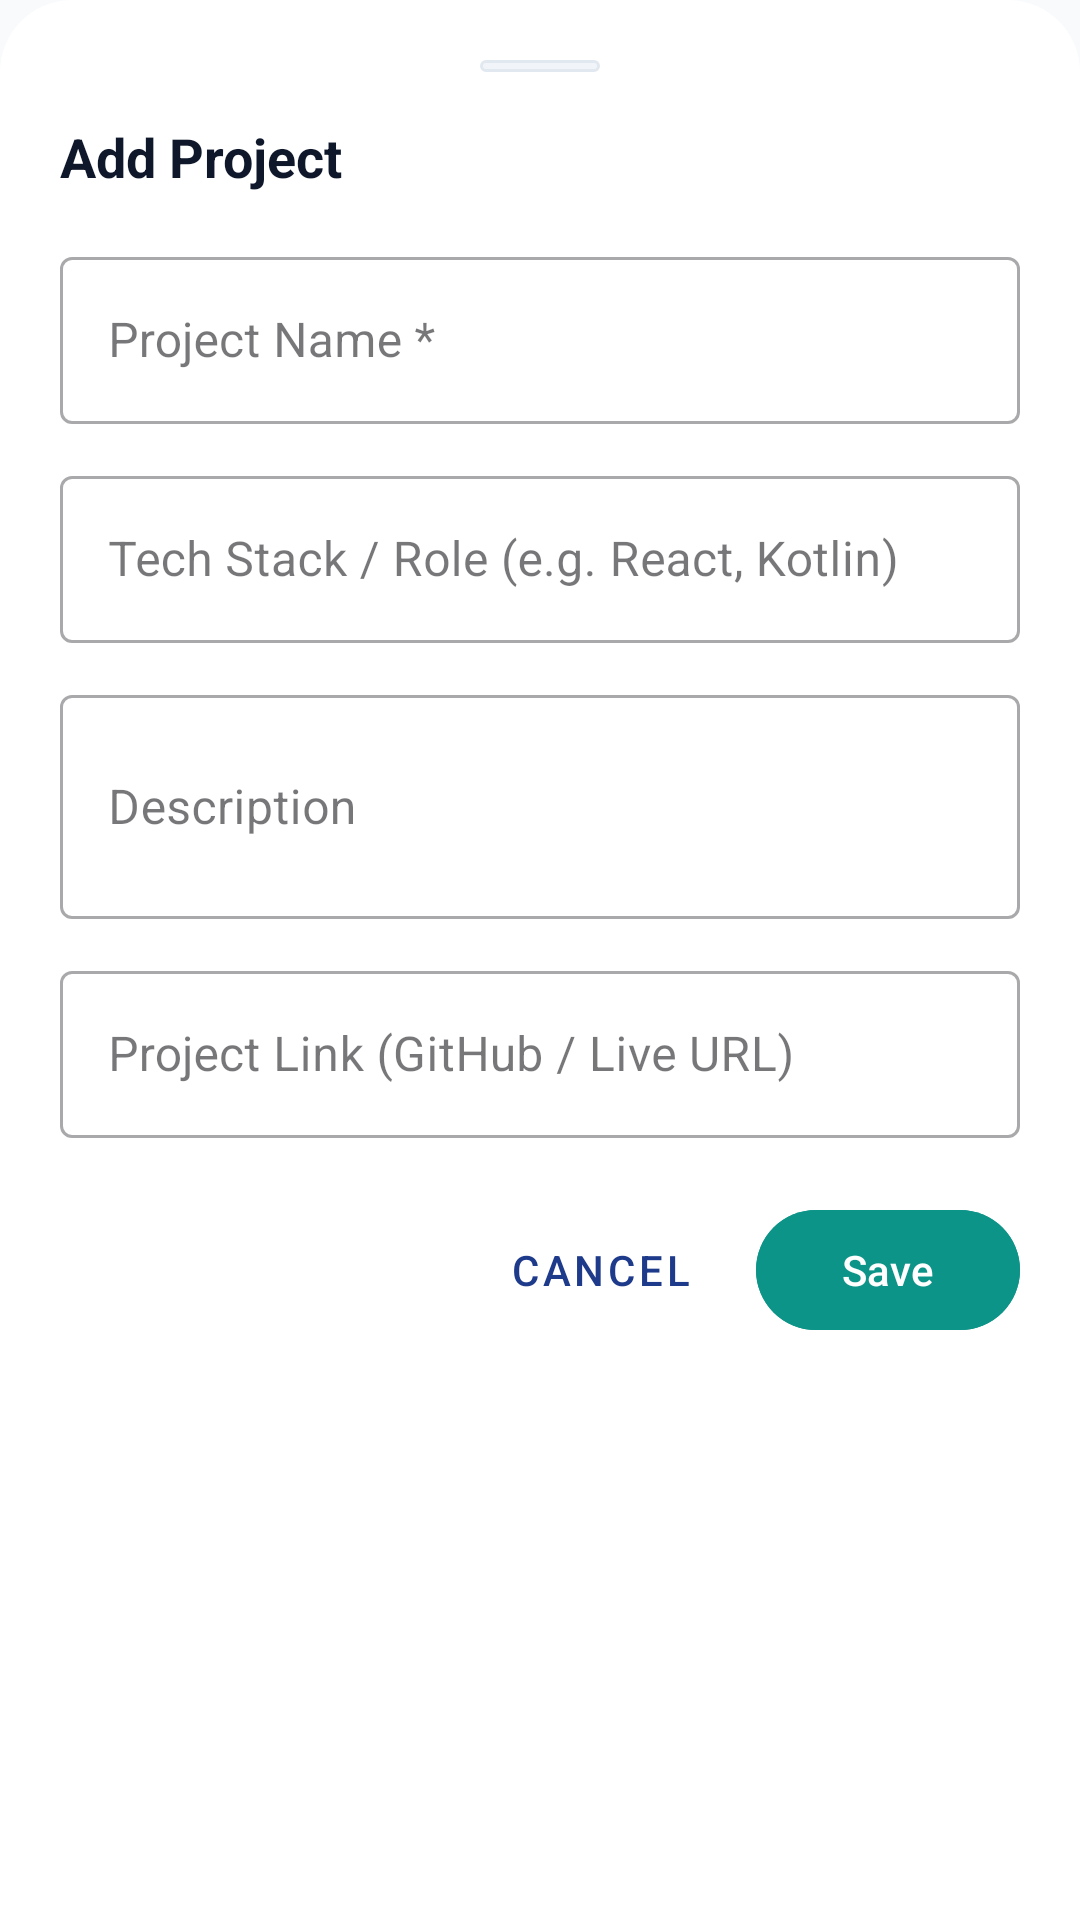

Write the Android layout XML for this screen, with the resource values it uses.
<!-- AndroidManifest.xml: application theme Theme.Median -->
<!-- res/layout/dialog_project.xml -->
<?xml version="1.0" encoding="utf-8"?>
<LinearLayout xmlns:android="http://schemas.android.com/apk/res/android"
    android:layout_width="match_parent"
    android:layout_height="wrap_content"
    android:orientation="vertical"
    android:background="@drawable/bg_bottom_sheet"
    android:padding="20dp">

    
    <View
        android:layout_width="40dp"
        android:layout_height="4dp"
        android:layout_gravity="center_horizontal"
        android:layout_marginBottom="16dp"
        android:background="@drawable/bg_chip" />

    <TextView
        android:layout_width="wrap_content"
        android:layout_height="wrap_content"
        android:text="Add Project"
        android:textSize="18sp"
        android:textStyle="bold"
        android:textColor="?android:attr/textColorPrimary"/>

    <com.google.android.material.textfield.TextInputLayout
        android:layout_width="match_parent"
        android:layout_height="wrap_content"
        android:layout_marginTop="16dp"
        android:hint="Project Name *"
        style="@style/Widget.MaterialComponents.TextInputLayout.OutlinedBox">

        <com.google.android.material.textfield.TextInputEditText
            android:id="@+id/projectNameInput"
            android:layout_width="match_parent"
            android:layout_height="wrap_content"
            android:textColor="?android:attr/textColorPrimary"
            android:inputType="textCapWords"/>
    </com.google.android.material.textfield.TextInputLayout>

    <com.google.android.material.textfield.TextInputLayout
        android:layout_width="match_parent"
        android:layout_height="wrap_content"
        android:layout_marginTop="12dp"
        android:hint="Tech Stack / Role (e.g. React, Kotlin)"
        style="@style/Widget.MaterialComponents.TextInputLayout.OutlinedBox">

        <com.google.android.material.textfield.TextInputEditText
            android:id="@+id/projectRoleInput"
            android:layout_width="match_parent"
            android:layout_height="wrap_content"
            android:textColor="?android:attr/textColorPrimary"
            android:inputType="textCapWords"/>
    </com.google.android.material.textfield.TextInputLayout>

    <com.google.android.material.textfield.TextInputLayout
        android:layout_width="match_parent"
        android:layout_height="wrap_content"
        android:layout_marginTop="12dp"
        android:hint="Description"
        style="@style/Widget.MaterialComponents.TextInputLayout.OutlinedBox">

        <com.google.android.material.textfield.TextInputEditText
            android:id="@+id/projectDescInput"
            android:layout_width="match_parent"
            android:layout_height="wrap_content"
            android:minLines="2"
            android:textColor="?android:attr/textColorPrimary"
            android:inputType="textMultiLine"/>
    </com.google.android.material.textfield.TextInputLayout>

    <com.google.android.material.textfield.TextInputLayout
        android:layout_width="match_parent"
        android:layout_height="wrap_content"
        android:layout_marginTop="12dp"
        android:hint="Project Link (GitHub / Live URL)"
        style="@style/Widget.MaterialComponents.TextInputLayout.OutlinedBox">

        <com.google.android.material.textfield.TextInputEditText
            android:id="@+id/projectUrlInput"
            android:layout_width="match_parent"
            android:layout_height="wrap_content"
            android:textColor="?android:attr/textColorPrimary"
            android:inputType="textUri"/>
    </com.google.android.material.textfield.TextInputLayout>

    <LinearLayout
        android:layout_width="match_parent"
        android:layout_height="wrap_content"
        android:orientation="horizontal"
        android:gravity="end"
        android:layout_marginTop="20dp">

        <com.google.android.material.button.MaterialButton
            android:id="@+id/projectCancelBtn"
            android:layout_width="wrap_content"
            android:layout_height="wrap_content"
            android:text="Cancel"
            style="@style/Widget.MaterialComponents.Button.TextButton"/>

        <com.google.android.material.button.MaterialButton
            android:id="@+id/projectSaveBtn"
            android:layout_width="wrap_content"
            android:layout_height="wrap_content"
            android:text="Save"
            android:backgroundTint="@color/colorAccent"
            android:textColor="#FFFFFF"
            android:layout_marginStart="8dp"/>
    </LinearLayout>

</LinearLayout>
<!-- resources referenced by this layout -->
<resources>
  <color name="colorAccent">#0D9488</color>
  <!-- drawable bg_bottom_sheet (drawable) -->
  <?xml version="1.0" encoding="utf-8"?>
  <shape xmlns:android="http://schemas.android.com/apk/res/android"
      android:shape="rectangle">
      <solid android:color="@color/cardBackground" />
      <corners
          android:topLeftRadius="24dp"
          android:topRightRadius="24dp" />
  </shape>
  <!-- drawable bg_chip (drawable) -->
  <?xml version="1.0" encoding="utf-8"?>
  <shape xmlns:android="http://schemas.android.com/apk/res/android"
      android:shape="rectangle">
      <corners android:radius="16dp"/>
      <solid android:color="@color/chipBackground"/>
      <stroke android:width="1dp" android:color="@color/chipStrokeColor"/>
  </shape>
  <color name="cardBackground">#FFFFFF</color>
  <color name="chipBackground">#F1F5F9</color>
  <color name="chipStrokeColor">#E2E8F0</color>
  <color name="colorPrimary">#1E3A8A</color>
  <color name="colorOnPrimary">#FFFFFF</color>
  <color name="colorSecondary">#0D9488</color>
  <color name="colorOnSecondary">#FFFFFF</color>
  <color name="colorError">#DC2626</color>
  <color name="colorOnError">#FFFFFF</color>
  <color name="colorSurface">#FFFFFF</color>
  <color name="colorSurfaceElevated">#FFFFFF</color>
  <color name="colorBackground">#F8FAFC</color>
  <color name="titleTextColor">#0F172A</color>
  <color name="textColorPrimary">#0F172A</color>
  <color name="textColorSecondary">#64748B</color>
  <style name="MaterialAlertDialogTheme" parent="ThemeOverlay.Material3.MaterialAlertDialog">
          <item name="android:background">@color/cardBackground</item>
          <item name="buttonBarPositiveButtonStyle">@style/MyMaterialAlertDialogButtonStyle</item>
          <item name="buttonBarNegativeButtonStyle">@style/MyMaterialAlertDialogButtonStyle</item>
          <item name="buttonBarNeutralButtonStyle">@style/MyMaterialAlertDialogButtonStyle</item>
      </style>
  <style name="AlertDialogTheme" parent="ThemeOverlay.MaterialComponents.Dialog.Alert">
          <item name="android:background">@color/cardBackground</item>
          <item name="buttonBarButtonStyle">@style/MyMaterialAlertDialogButtonStyle</item>
      </style>
  <style name="LegacyAlertDialogTheme" parent="Theme.Material3.DayNight.Dialog.Alert">
          <item name="android:background">@color/cardBackground</item>
          <item name="android:textColorPrimary">@color/titleTextColor</item>
          <item name="android:buttonBarButtonStyle">@style/MyAlertDialogButtonStyle</item>
      </style>
  <style name="DatePickerDialogTheme" parent="ThemeOverlay.Material3.Dialog">
          <item name="colorPrimary">@color/colorAccent</item>
          <item name="colorAccent">@color/colorAccent</item>
      </style>
  <style name="CustomBottomSheetDialogTheme" parent="ThemeOverlay.Material3.BottomSheetDialog">
          <item name="bottomSheetStyle">@style/CustomBottomSheetStyle</item>
      </style>
  <style name="MyMaterialAlertDialogButtonStyle" parent="Widget.Material3.Button.TextButton.Dialog">
          <item name="android:textColor">@color/colorAccent</item>
      </style>
  <style name="MyAlertDialogButtonStyle" parent="Widget.AppCompat.Button.Borderless">
          <item name="android:textColor">@color/colorAccent</item>
      </style>
  <style name="CustomBottomSheetStyle" parent="Widget.Material3.BottomSheet">
          <item name="backgroundTint">@color/cardBackground</item>
          <item name="shapeAppearance">@style/ShapeAppearance.App.LargeComponent</item>
      </style>
  <style name="ShapeAppearance.App.LargeComponent" parent="ShapeAppearance.Material3.LargeComponent">
          <item name="cornerSizeTopLeft">24dp</item>
          <item name="cornerSizeTopRight">24dp</item>
          <item name="cornerSizeBottomLeft">0dp</item>
          <item name="cornerSizeBottomRight">0dp</item>
      </style>
</resources>
